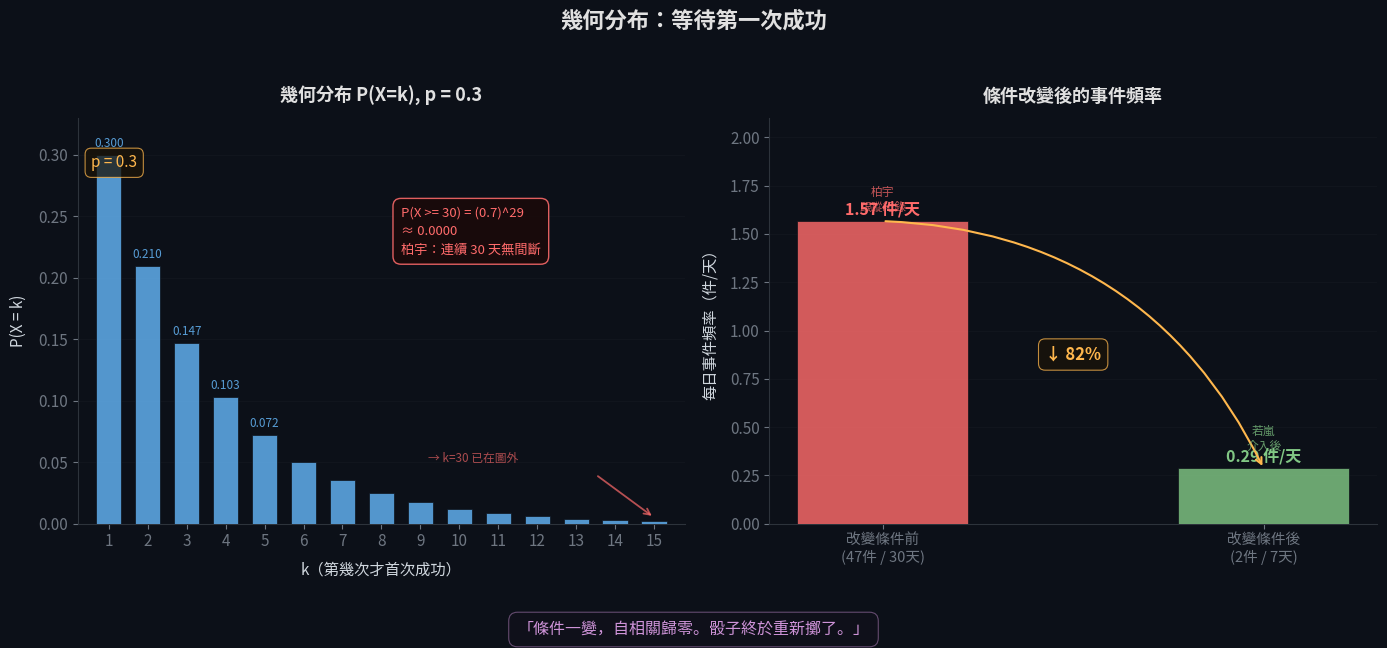

Reproduce this figure in Python. (Note: this script raises an exception after producing the figure.)
"""
白噪音診所 — 若嵐的統計學筆記 #04
幾何分布 Geometric Distribution

柏宇：連續30天的高頻事件，條件一變就歸零
"""

import matplotlib
matplotlib.use('Agg')
import matplotlib.pyplot as plt
import matplotlib.font_manager as fm
import numpy as np
from matplotlib.patches import FancyBboxPatch

# ── 字體 ──────────────────────────────────────────
for font_name in ['PingFang TC', 'Heiti TC', 'Arial Unicode MS', 'STHeiti']:
    try:
        fm.findfont(font_name, fallback_to_default=False)
        plt.rcParams['font.family'] = font_name
        break
    except:
        continue

# ── 全域風格 ────────────────────────────────────
BG     = '#0c1018'
TEXT   = '#d0d7de'
MUTED  = '#6e7681'
GRID   = '#1c2028'
RED    = '#ff6b6b'
BLUE   = '#64b5f6'
PURPLE = '#ce93d8'
AMBER  = '#ffb74d'
GREEN  = '#81c784'
WHITE  = '#e0e0e0'
GREY   = '#555555'

plt.rcParams.update({
    'figure.facecolor': BG,
    'axes.facecolor':   BG,
    'text.color':       TEXT,
    'axes.labelcolor':  TEXT,
    'xtick.color':      MUTED,
    'ytick.color':      MUTED,
    'axes.edgecolor':   '#2d333b',
    'font.size':        11,
})

fig, (ax1, ax2) = plt.subplots(1, 2, figsize=(14, 6.5))
fig.patch.set_facecolor(BG)

# ──────────────────────────────────────────────────
# 左圖：幾何分布 PMF，p = 0.3
# ──────────────────────────────────────────────────
p = 0.3
k = np.arange(1, 16)
pmf = (1 - p) ** (k - 1) * p

bars = ax1.bar(k, pmf, color=BLUE, alpha=0.82, width=0.65, zorder=3,
               edgecolor='#0c1018', linewidth=0.6)

# 標記每根 bar 的數值（前幾根）
for i, (ki, pi) in enumerate(zip(k[:5], pmf[:5])):
    ax1.text(ki, pi + 0.004, f'{pi:.3f}', ha='center', va='bottom',
             fontsize=8.5, color=BLUE, alpha=0.85)

# 文字框說明 P(X≥30)
prob_ge30 = (1 - p) ** 29
box_text = (f'P(X >= 30) = (0.7)^29\n'
            f'≈ {prob_ge30:.4f}\n'
            f'柏宇：連續 30 天無間斷')
ax1.text(8.5, 0.22,
         box_text,
         fontsize=9.5, color=RED, linespacing=1.55,
         bbox=dict(boxstyle='round,pad=0.6', facecolor='#1a0a0a',
                   edgecolor=RED, alpha=0.88, linewidth=1.0))

# 標示「30天」的虛線（映射到圖內的 k=15 邊界右側提示箭頭）
ax1.annotate('', xy=(15, 0.005), xytext=(13.5, 0.04),
             arrowprops=dict(arrowstyle='->', color=RED, lw=1.3, alpha=0.7))
ax1.text(9.2, 0.05, '→ k=30 已在圖外', fontsize=8.5, color=RED, alpha=0.65)

ax1.set_xlim(0.2, 15.8)
ax1.set_ylim(0, 0.33)
ax1.set_xlabel('k（第幾次才首次成功）', fontsize=11, labelpad=8)
ax1.set_ylabel('P(X = k)', fontsize=11, labelpad=8)
ax1.set_xticks(k)
ax1.set_title('幾何分布 P(X=k), p = 0.3', fontsize=13, color=WHITE,
              fontweight='bold', pad=12)
ax1.grid(True, axis='y', color=GRID, alpha=0.5, linewidth=0.5, zorder=0)
ax1.spines['top'].set_visible(False)
ax1.spines['right'].set_visible(False)

# p 標注
ax1.text(0.55, 0.29, 'p = 0.3', fontsize=11, color=AMBER,
         bbox=dict(boxstyle='round,pad=0.4', facecolor='#1a1408',
                   edgecolor=AMBER, alpha=0.75, linewidth=0.8))

# ──────────────────────────────────────────────────
# 右圖：條件改變前後的事件頻率對比
# ──────────────────────────────────────────────────
labels   = ['改變條件前\n(47件 / 30天)', '改變條件後\n(2件 / 7天)']
rates    = [47 / 30, 2 / 7]       # ~1.57, ~0.29
colors   = [RED, GREEN]
x_pos    = [0, 1]

bars2 = ax2.bar(x_pos, rates, color=colors, alpha=0.82, width=0.45, zorder=3,
                edgecolor='#0c1018', linewidth=0.6)

# 數值標注
for xi, ri, ci in zip(x_pos, rates, colors):
    ax2.text(xi, ri + 0.02, f'{ri:.2f} 件/天',
             ha='center', va='bottom', fontsize=11.5, color=ci, fontweight='bold')

# 降幅標注
reduction = (rates[0] - rates[1]) / rates[0] * 100
ax2.annotate('', xy=(1, rates[1]), xytext=(0, rates[0]),
             arrowprops=dict(arrowstyle='->', color=AMBER, lw=1.5,
                             connectionstyle='arc3,rad=-0.3'))
ax2.text(0.5, 0.85, f'↓ {reduction:.0f}%', ha='center', fontsize=12,
         color=AMBER, fontweight='bold',
         bbox=dict(boxstyle='round,pad=0.4', facecolor='#1a1408',
                   edgecolor=AMBER, alpha=0.75, linewidth=0.8))

ax2.set_xticks(x_pos)
ax2.set_xticklabels(labels, fontsize=10.5)
ax2.set_ylim(0, 2.1)
ax2.set_ylabel('每日事件頻率（件/天）', fontsize=11, labelpad=8)
ax2.set_title('條件改變後的事件頻率', fontsize=13, color=WHITE,
              fontweight='bold', pad=12)
ax2.grid(True, axis='y', color=GRID, alpha=0.5, linewidth=0.5, zorder=0)
ax2.spines['top'].set_visible(False)
ax2.spines['right'].set_visible(False)

# 小說場景標注
ax2.text(0, 1.62, '柏宇\n跟蹤紀錄', ha='center', fontsize=8.5,
         color=RED, alpha=0.75)
ax2.text(1, 0.38, '若嵐\n介入後', ha='center', fontsize=8.5,
         color=GREEN, alpha=0.75)

# ──────────────────────────────────────────────────
# 底部引文
# ──────────────────────────────────────────────────
fig.text(0.5, 0.01,
         '「條件一變，自相關歸零。骰子終於重新擲了。」',
         ha='center', fontsize=11.5, color=PURPLE, style='italic',
         bbox=dict(boxstyle='round,pad=0.55', facecolor='#14101e',
                   edgecolor=PURPLE, alpha=0.45, linewidth=0.8))

# 大標題
fig.suptitle('幾何分布：等待第一次成功', fontsize=16, color=WHITE,
             fontweight='bold', y=0.97)

plt.tight_layout(rect=[0, 0.07, 1, 0.94])

SAVE = '/Users/<user>/Downloads/phd_exam/演算法與機率/白噪音診所_小說/若嵐的統計學筆記/Ch04_幾何分布.png'
plt.savefig(SAVE, dpi=200, bbox_inches='tight', facecolor=BG, edgecolor='none')
print(f'✓ 已儲存：{SAVE}')
